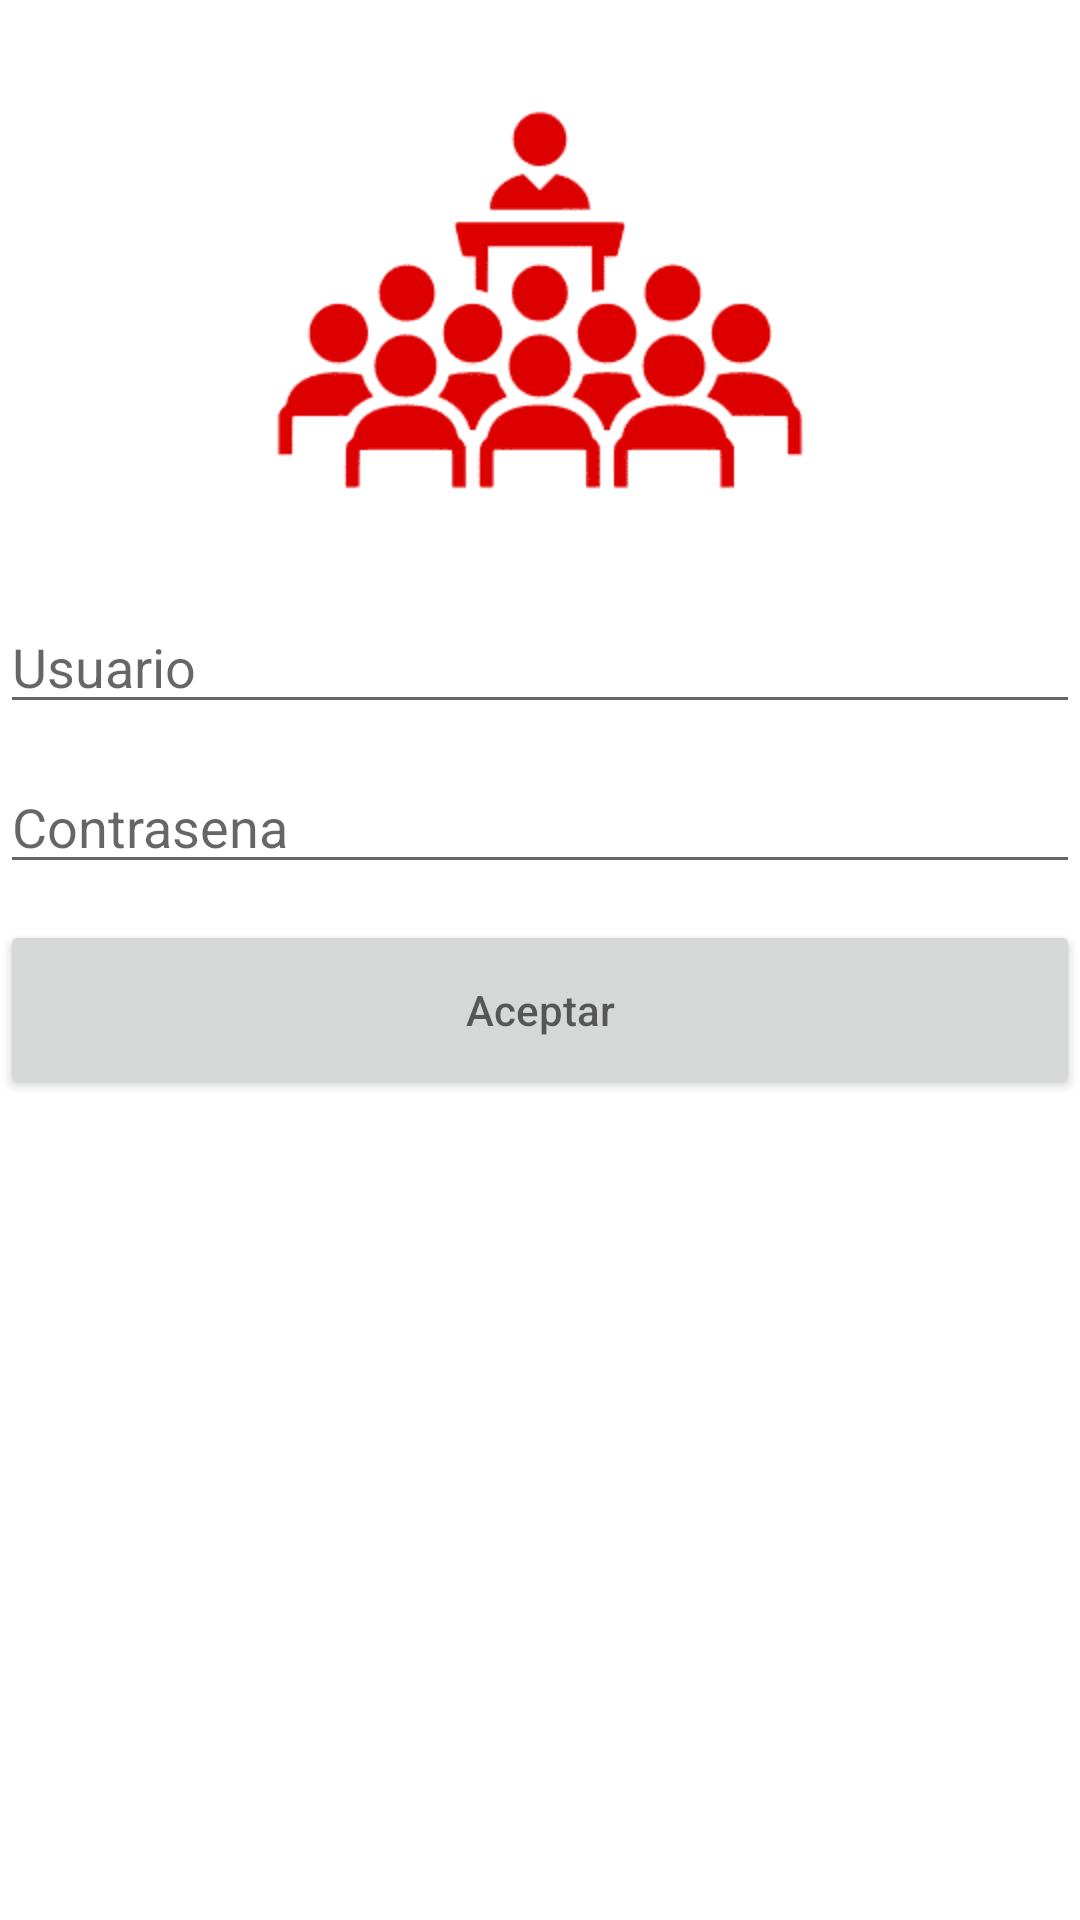

Produce the Android XML layout that renders to this screen, including the resource entries it uses.
<!-- AndroidManifest.xml: application theme Theme.Practica1SandraRamirez -->
<!-- res/layout/activity_main.xml -->
<?xml version="1.0" encoding="utf-8"?>
<LinearLayout xmlns:android="http://schemas.android.com/apk/res/android"
    xmlns:app="http://schemas.android.com/apk/res-auto"
    xmlns:tools="http://schemas.android.com/tools"
    android:layout_width="match_parent"
    android:layout_height="match_parent"
    android:orientation="vertical"
    android:layout_margin="20dp"
    tools:context=".MainActivity">

    <ImageView
        android:layout_width="200dp"
        android:layout_height="200dp"
        android:src="@drawable/logo"
        android:layout_gravity="center" />

    <EditText
        android:drawableStart="@drawable/person"
        android:layout_marginBottom="12dp"
        android:id="@+id/et_name"
        android:layout_width="match_parent"
        android:layout_height="wrap_content"
        android:hint="@string/hint_name" />

    <EditText
        android:inputType="textPassword"
        android:drawableStart="@drawable/lock"
        android:layout_marginBottom="12dp"
        android:id="@+id/et_password"
        android:layout_width="match_parent"
        android:layout_height="wrap_content"
        android:hint="@string/pass" />

    <Button

        android:onClick="click"
        android:id="@+id/et_aceptar"
        android:layout_width="match_parent"
        android:layout_height="60dp"
        android:hint="@string/aceptar" />


</LinearLayout>
<!-- resources referenced by this layout -->
<resources>
  <!-- drawable logo: png bitmap (drawable, 2754 bytes) -->
  <string name="aceptar">Aceptar</string>
  <string name="hint_name">Usuario</string>
  <string name="pass">Contrasena</string>
  <style name="Theme.Practica1SandraRamirez" parent="Theme.MaterialComponents.DayNight.DarkActionBar">
          
          <item name="colorPrimary">@color/purple_500</item>
          <item name="colorPrimaryVariant">@color/purple_700</item>
          <item name="colorOnPrimary">@color/white</item>
          
          <item name="colorSecondary">@color/teal_200</item>
          <item name="colorSecondaryVariant">@color/teal_700</item>
          <item name="colorOnSecondary">@color/black</item>
          
          <item name="android:statusBarColor" tools:targetApi="l">?attr/colorPrimaryVariant</item>
          
      </style>
  <!-- not gathered from this repository: default colours our renderer supplied (Android Studio template values) -->
  <color name="purple_500">#FF6200EE</color>
  <color name="purple_700">#FF3700B3</color>
  <color name="teal_200">#FF03DAC5</color>
  <color name="teal_700">#FF018786</color>
  <color name="black">#FF000000</color>
  <color name="white">#FFFFFFFF</color>
</resources>
